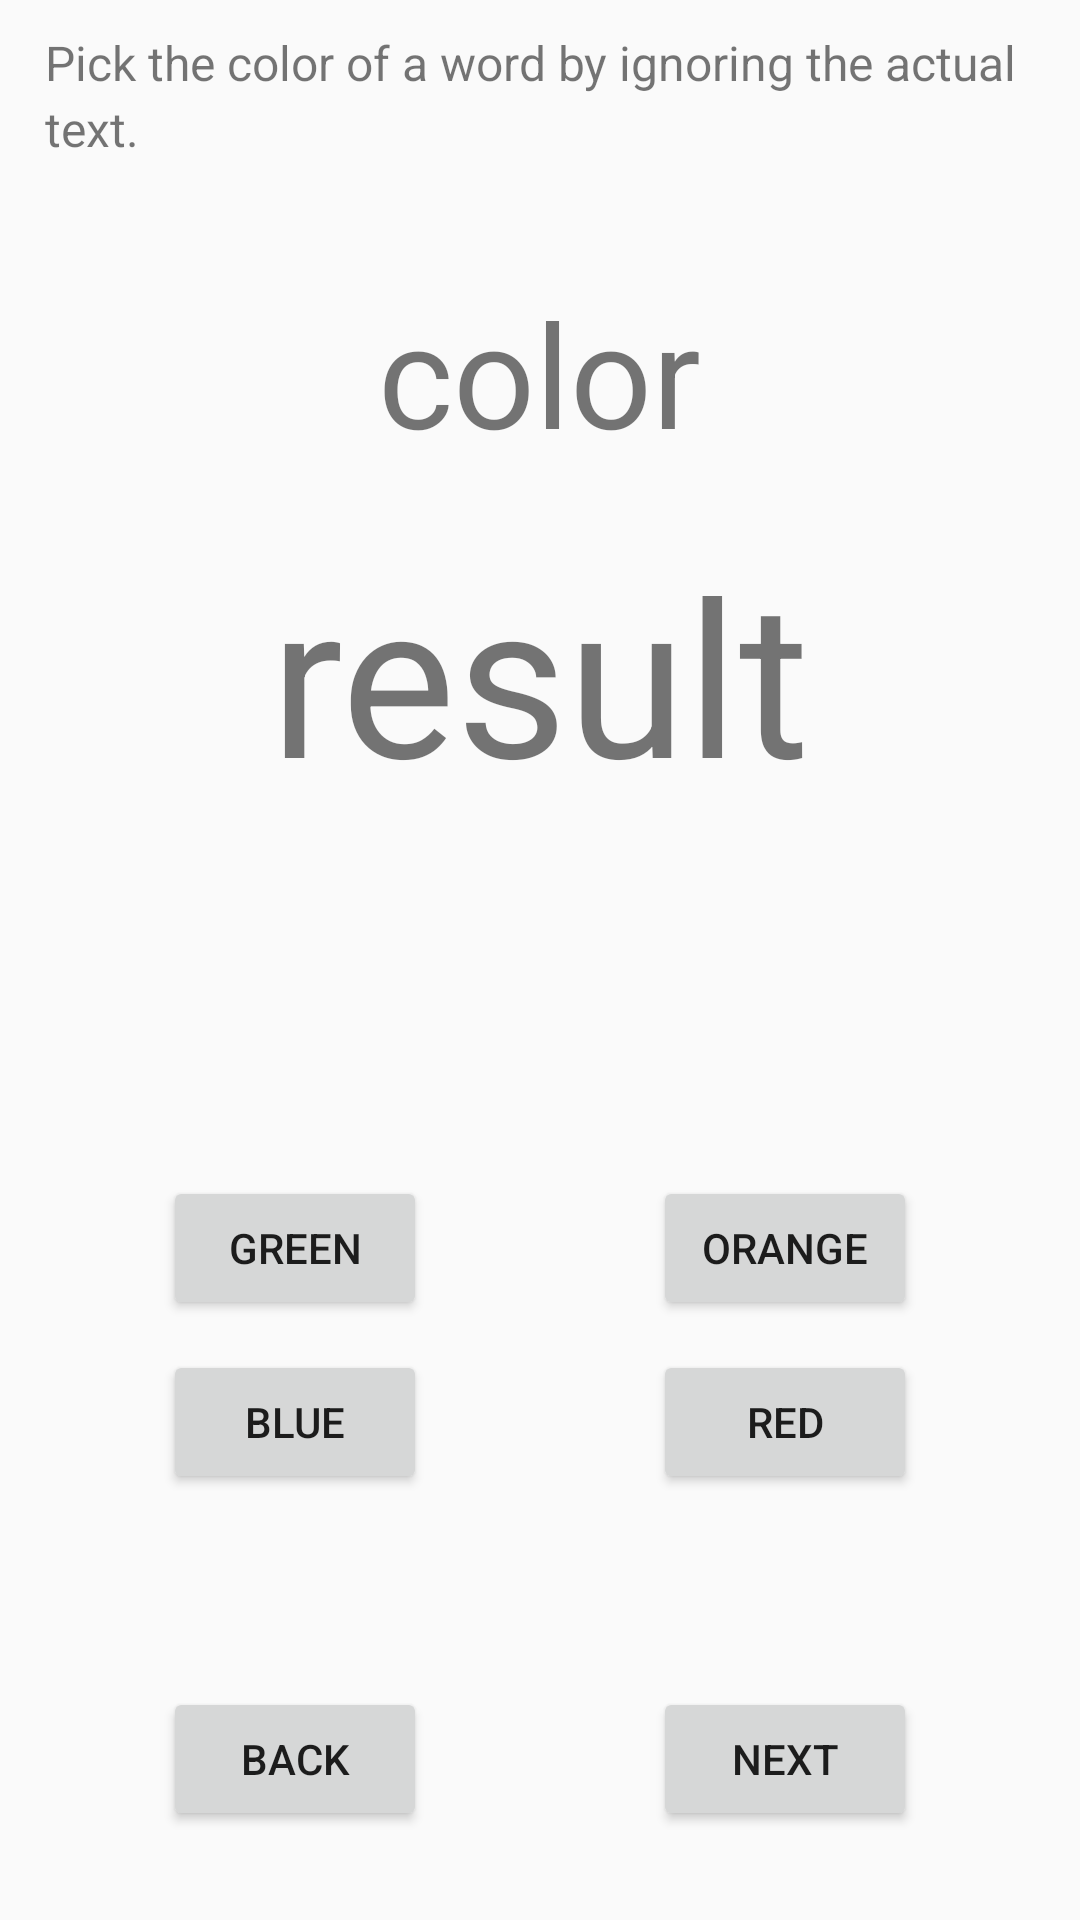

This screen was rendered from an Android layout file. Write that file and the resources it references.
<!-- AndroidManifest.xml: application theme AppTheme -->
<!-- res/layout/fragment_stroop_test.xml -->
<?xml version="1.0" encoding="utf-8"?>
<androidx.constraintlayout.widget.ConstraintLayout
    xmlns:android="http://schemas.android.com/apk/res/android"
    xmlns:app="http://schemas.android.com/apk/res-auto"
    xmlns:tools="http://schemas.android.com/tools"
    android:layout_width="match_parent"
    android:layout_height="match_parent"
    android:screenOrientation="portrait"
    tools:context="ucla.erlab.brainresearch.studyui.stroop.StroopTestFragment">

    

    <TextView
        android:id="@+id/textView_StroopTestGuide"
        android:layout_width="match_parent"
        android:layout_height="wrap_content"
        android:layout_marginStart="15dp"
        android:layout_marginEnd="15dp"
        android:layout_marginTop="10dp"
        android:lineSpacingExtra="3sp"
        android:text="@string/stroopTest_guide"
        android:textSize="16sp"
        app:layout_constraintStart_toStartOf="parent"
        app:layout_constraintEnd_toEndOf="parent"
        app:layout_constraintTop_toTopOf="parent"/>


    <LinearLayout
        android:id="@+id/linearLayout_StroopTestArea"
        android:layout_width="match_parent"
        android:layout_height="wrap_content"
        app:layout_constraintVertical_bias="0.2"
        app:layout_constraintStart_toStartOf="parent"
        app:layout_constraintEnd_toEndOf="parent"
        app:layout_constraintTop_toTopOf="parent"
        app:layout_constraintBottom_toBottomOf="parent"
        android:gravity="center_horizontal"
        android:orientation="vertical">
        <TextView
            android:id="@+id/textView_stroopQuestion"
            android:layout_width="wrap_content"
            android:layout_height="wrap_content"
            android:layout_marginBottom="20dp"
            android:text="color"
            android:textSize="48sp" />
        <TextView
            android:id="@+id/textView_stroopAnswer"
            android:layout_width="wrap_content"
            android:layout_height="wrap_content"
            android:textSize="72sp"
            android:text="result" />
    </LinearLayout>

    <LinearLayout
        android:id="@+id/linearLayout_StroopTestText"
        android:layout_width="0dp"
        android:layout_height="0dp"
        app:layout_constraintHeight_percent="0.2"
        app:layout_constraintWidth_percent="0.6"
        app:layout_constraintVertical_bias="0.4"
        app:layout_constraintStart_toStartOf="parent"
        app:layout_constraintEnd_toEndOf="parent"
        app:layout_constraintTop_toTopOf="parent"
        app:layout_constraintBottom_toBottomOf="parent"
        android:gravity="center_vertical"
        android:orientation="horizontal"
        android:visibility="gone">
        <TextView
            android:id="@+id/textView_stroopTestText"
            android:layout_width="0dp"
            android:layout_height="wrap_content"
            android:layout_weight="0.6"
            android:text="Task Completed!"
            android:textColor="#8601AF"
            android:textAlignment="center"
            android:textSize="24sp" />
    </LinearLayout>


    <androidx.constraintlayout.widget.ConstraintLayout
        android:id="@+id/constraintLayout_StroopTestButtons"
        android:layout_width="match_parent"
        android:layout_height="0dp"
        app:layout_constraintHeight_percent="0.2"
        app:layout_constraintVertical_bias="0.75"
        app:layout_constraintStart_toStartOf="parent"
        app:layout_constraintEnd_toEndOf="parent"
        app:layout_constraintTop_toTopOf="parent"
        app:layout_constraintBottom_toBottomOf="parent">
        <Button
            android:id="@+id/button_Green"
            android:layout_width="wrap_content"
            android:layout_height="wrap_content"
            android:text="Green"
            app:layout_constraintHorizontal_bias="0.2"
            app:layout_constraintVertical_bias="0.1"
            app:layout_constraintStart_toStartOf="parent"
            app:layout_constraintEnd_toEndOf="parent"
            app:layout_constraintTop_toTopOf="parent"
            app:layout_constraintBottom_toBottomOf="parent" />
        <Button
            android:id="@+id/button_Orange"
            android:layout_width="wrap_content"
            android:layout_height="wrap_content"
            android:text="Orange"
            app:layout_constraintHorizontal_bias="0.8"
            app:layout_constraintVertical_bias="0.1"
            app:layout_constraintStart_toStartOf="parent"
            app:layout_constraintEnd_toEndOf="parent"
            app:layout_constraintTop_toTopOf="parent"
            app:layout_constraintBottom_toBottomOf="parent" />
        <Button
            android:id="@+id/button_Blue"
            android:layout_width="wrap_content"
            android:layout_height="wrap_content"
            android:layout_marginTop="10dp"
            android:text="Blue"
            app:layout_constraintHorizontal_bias="0.2"
            app:layout_constraintStart_toStartOf="parent"
            app:layout_constraintEnd_toEndOf="parent"
            app:layout_constraintTop_toBottomOf="@+id/button_Green" />
        <Button
            android:id="@+id/button_Red"
            android:layout_width="wrap_content"
            android:layout_height="wrap_content"
            android:layout_marginTop="10dp"
            android:text="Red"
            app:layout_constraintHorizontal_bias="0.8"
            app:layout_constraintStart_toStartOf="parent"
            app:layout_constraintEnd_toEndOf="parent"
            app:layout_constraintTop_toBottomOf="@+id/button_Orange" />
        <Button
            android:id="@+id/button_Yellow"
            android:layout_width="wrap_content"
            android:layout_height="wrap_content"
            android:layout_marginTop="10dp"
            android:text="Yellow"
            app:layout_constraintHorizontal_bias="0.2"
            app:layout_constraintStart_toStartOf="parent"
            app:layout_constraintEnd_toEndOf="parent"
            app:layout_constraintTop_toBottomOf="@+id/button_Blue" />
        <Button
            android:id="@+id/button_Purple"
            android:layout_width="wrap_content"
            android:layout_height="wrap_content"
            android:layout_marginTop="10dp"
            android:text="Purple"
            app:layout_constraintHorizontal_bias="0.8"
            app:layout_constraintStart_toStartOf="parent"
            app:layout_constraintEnd_toEndOf="parent"
            app:layout_constraintTop_toBottomOf="@+id/button_Red" />
    </androidx.constraintlayout.widget.ConstraintLayout>

    <Button
        style="@style/Widget.AppCompat.Button"
        android:id="@+id/button_Back"
        android:layout_width="wrap_content"
        android:layout_height="wrap_content"
        android:text="Back"
        app:layout_constraintHorizontal_bias="0.2"
        app:layout_constraintVertical_bias="0.95"
        app:layout_constraintStart_toStartOf="parent"
        app:layout_constraintEnd_toEndOf="parent"
        app:layout_constraintTop_toTopOf="parent"
        app:layout_constraintBottom_toBottomOf="parent" />

    <Button
        style="@style/Widget.AppCompat.Button"
        android:id="@+id/button_Next"
        android:layout_width="wrap_content"
        android:layout_height="wrap_content"
        android:text="Next"
        app:layout_constraintHorizontal_bias="0.8"
        app:layout_constraintVertical_bias="0.95"
        app:layout_constraintStart_toStartOf="parent"
        app:layout_constraintEnd_toEndOf="parent"
        app:layout_constraintTop_toTopOf="parent"
        app:layout_constraintBottom_toBottomOf="parent" />


</androidx.constraintlayout.widget.ConstraintLayout>
<!-- resources referenced by this layout -->
<resources>
  <string name="stroopTest_guide">
          Pick the color of a word by ignoring the actual text.\n
      </string>
  <style name="AppTheme" parent="Theme.AppCompat.Light.DarkActionBar">
          
          <item name="colorPrimary">@color/colorPrimary</item>
          <item name="colorPrimaryDark">@color/colorPrimaryDark</item>
          <item name="colorAccent">@color/colorAccent</item>
      </style>
  <color name="colorPrimary">#008577</color>
  <color name="colorPrimaryDark">#00574B</color>
  <color name="colorAccent">#D81B60</color>
</resources>
